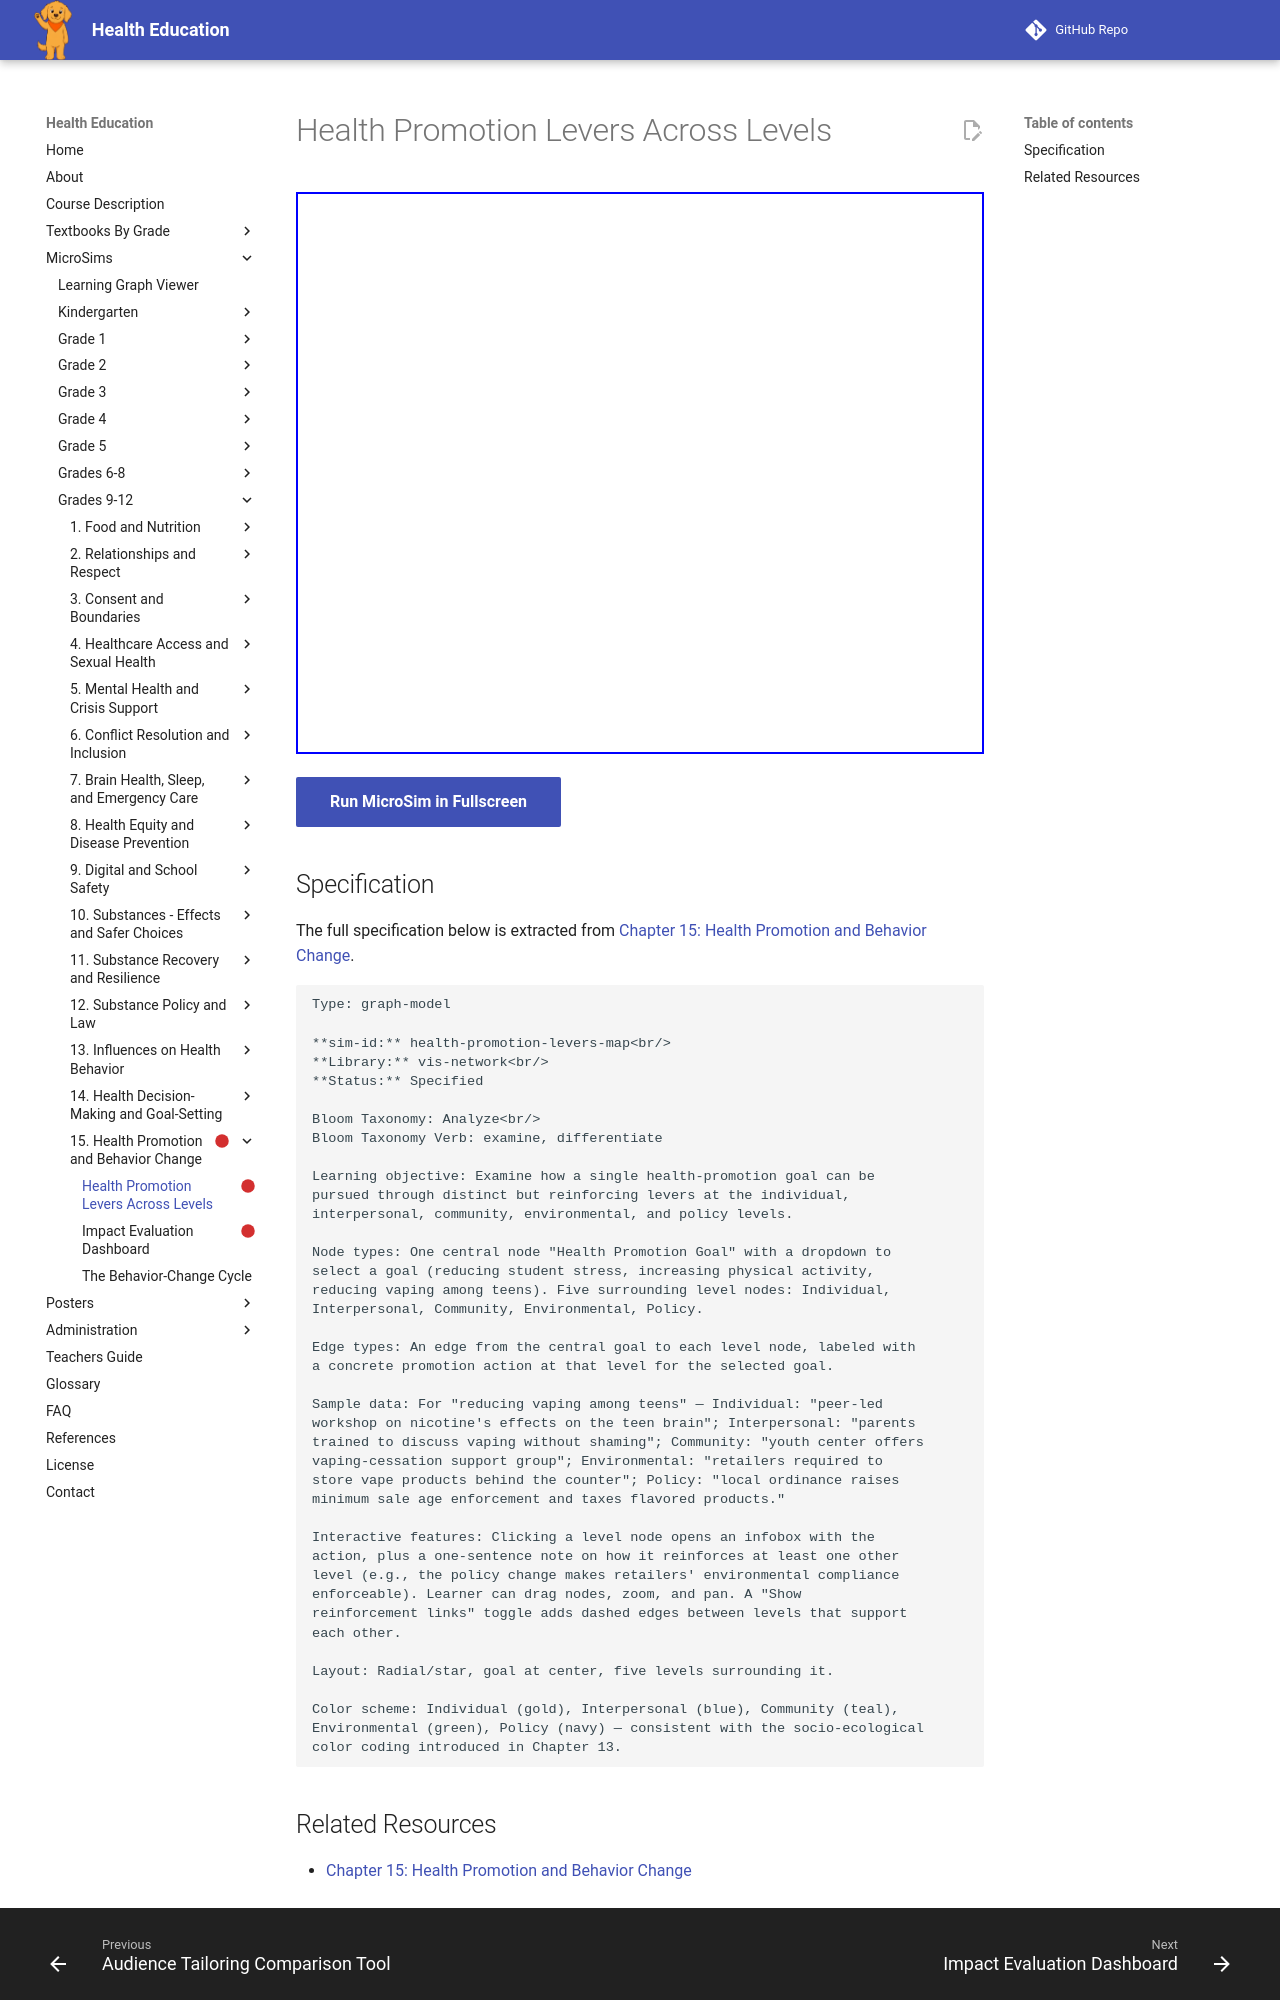

repository: dmccreary/health-education · page: sims/health-promotion-levers-map/index.html · generator: mkdocs

---
title: Health Promotion Levers Across Levels
description: Examine how a single health-promotion goal can be
status: scaffold
library: vis-network
bloom_level: Analyze<br/>
---

# Health Promotion Levers Across Levels



<iframe src="main.html" width="100%" height="562px"></iframe>

[Run MicroSim in Fullscreen](main.html){ .md-button .md-button--primary }

## Specification

The full specification below is extracted from
[Chapter 15: Health Promotion and Behavior Change](../../bands/grade-9-12/chapters/15-health-promotion-and-behavior-change/index.md).

```text
Type: graph-model

**sim-id:** health-promotion-levers-map<br/>
**Library:** vis-network<br/>
**Status:** Specified

Bloom Taxonomy: Analyze<br/>
Bloom Taxonomy Verb: examine, differentiate

Learning objective: Examine how a single health-promotion goal can be
pursued through distinct but reinforcing levers at the individual,
interpersonal, community, environmental, and policy levels.

Node types: One central node "Health Promotion Goal" with a dropdown to
select a goal (reducing student stress, increasing physical activity,
reducing vaping among teens). Five surrounding level nodes: Individual,
Interpersonal, Community, Environmental, Policy.

Edge types: An edge from the central goal to each level node, labeled with
a concrete promotion action at that level for the selected goal.

Sample data: For "reducing vaping among teens" — Individual: "peer-led
workshop on nicotine's effects on the teen brain"; Interpersonal: "parents
trained to discuss vaping without shaming"; Community: "youth center offers
vaping-cessation support group"; Environmental: "retailers required to
store vape products behind the counter"; Policy: "local ordinance raises
minimum sale age enforcement and taxes flavored products."

Interactive features: Clicking a level node opens an infobox with the
action, plus a one-sentence note on how it reinforces at least one other
level (e.g., the policy change makes retailers' environmental compliance
enforceable). Learner can drag nodes, zoom, and pan. A "Show
reinforcement links" toggle adds dashed edges between levels that support
each other.

Layout: Radial/star, goal at center, five levels surrounding it.

Color scheme: Individual (gold), Interpersonal (blue), Community (teal),
Environmental (green), Policy (navy) — consistent with the socio-ecological
color coding introduced in Chapter 13.
```
